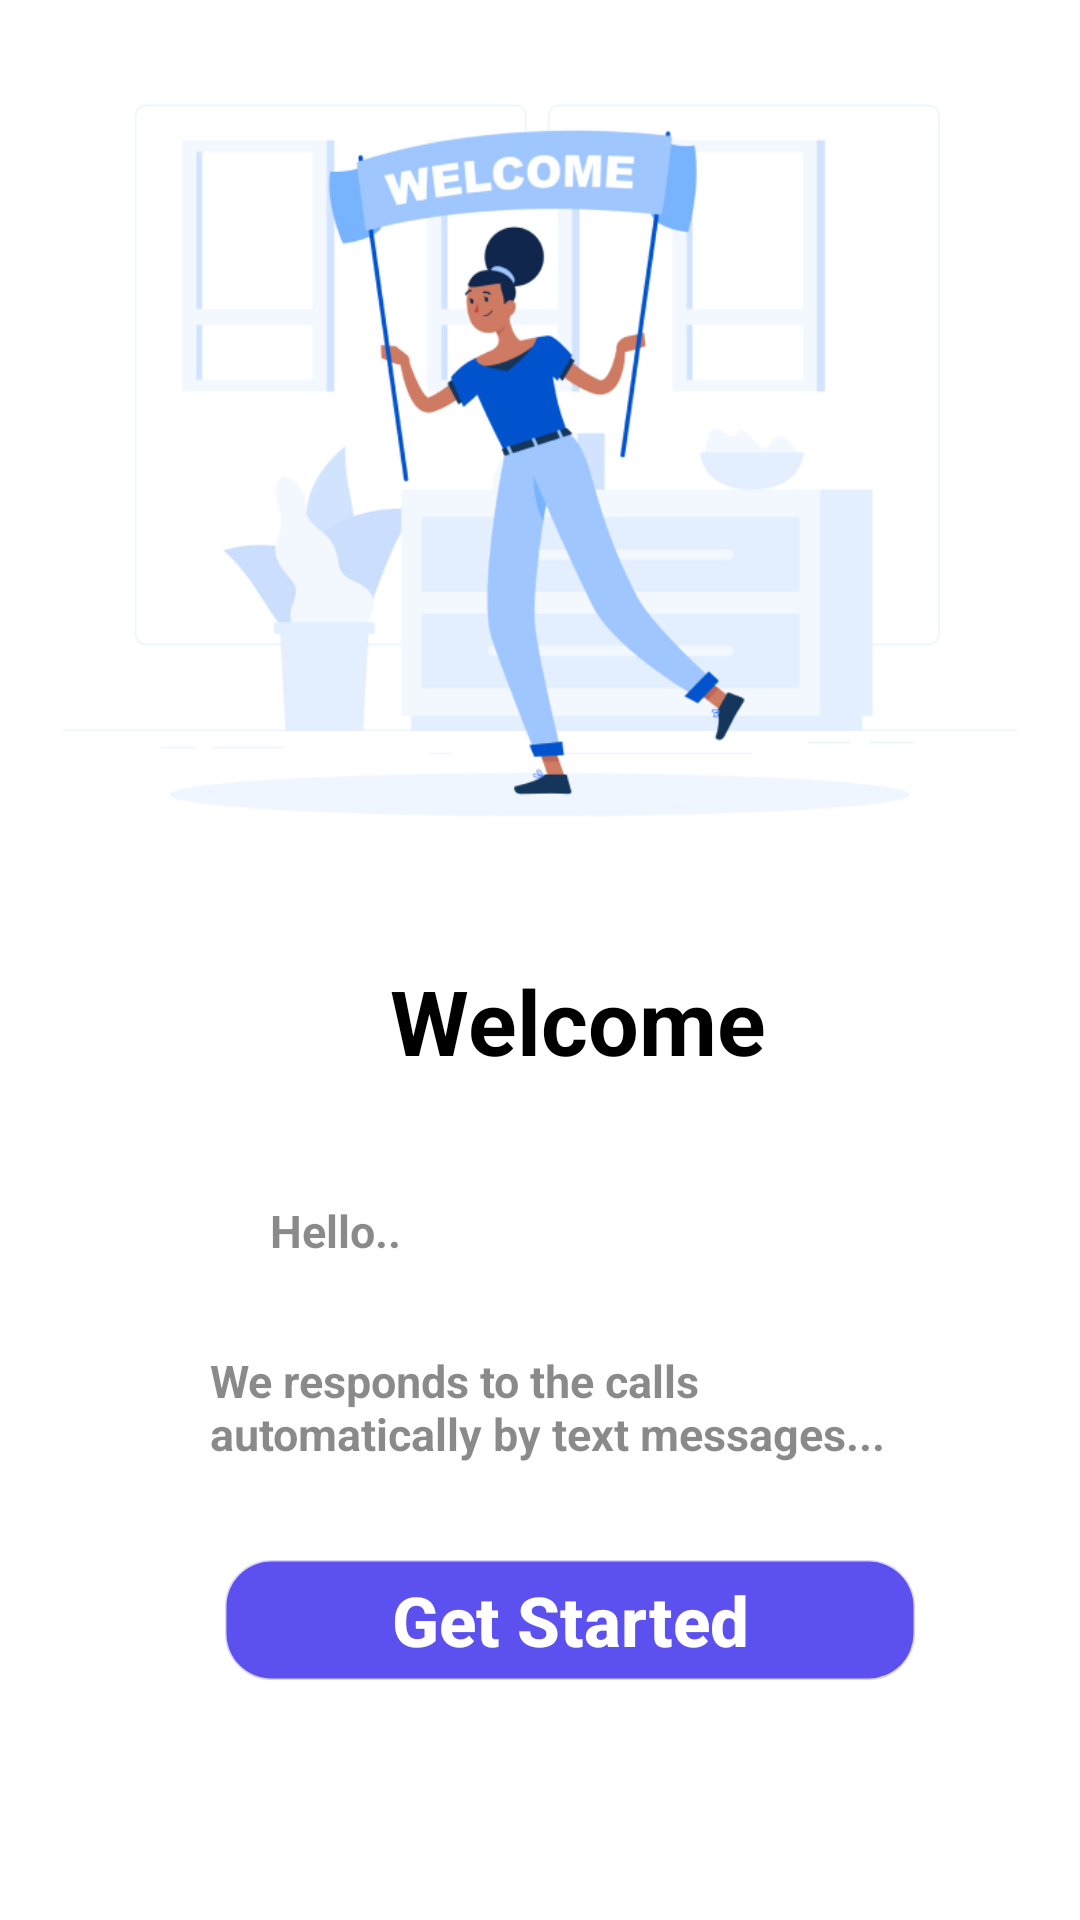

The Android layout XML behind this screen, and the referenced resources:
<!-- AndroidManifest.xml: application theme Theme.QuickResponse -->
<!-- res/layout/activity_welcome.xml -->
<?xml version="1.0" encoding="utf-8"?>
<RelativeLayout xmlns:android="http://schemas.android.com/apk/res/android"
    xmlns:app="http://schemas.android.com/apk/res-auto"
    xmlns:tools="http://schemas.android.com/tools"
    android:layout_width="match_parent"
    android:layout_height="match_parent"
    android:background="#FFFFFF"
    tools:context=".WelcomeActivity">
    <ImageView
        android:layout_width="500dp"
        android:layout_height="300dp"
        android:src="@drawable/welcome"
        android:layout_marginBottom="350dp"
        tools:ignore="ContentDescription" />
    <TextView
        android:layout_width="wrap_content"
        android:layout_height="wrap_content"
        android:text="@string/wlc"
        android:textColor="@color/black"
        android:textStyle="bold"
        android:textSize="30sp"
        android:layout_marginTop="320dp"
        android:layout_marginStart="130dp"/>
    <TextView
        android:layout_width="wrap_content"
        android:layout_height="wrap_content"
        android:text="@string/hello"
        android:textColor="#75000000"
        android:textStyle="bold"
        android:textSize="15sp"
        android:layout_marginTop="400dp"
        android:layout_marginStart="90dp"
        />

    <TextView
        android:layout_width="wrap_content"
        android:layout_height="wrap_content"
        android:layout_marginStart="150dp"
        android:layout_marginTop="400dp"
        android:textColor="@color/white"/>

    <TextView
        android:layout_width="250dp"
        android:layout_height="wrap_content"
        android:layout_marginStart="70dp"
        android:layout_marginTop="450dp"
        android:text="@string/welcome_msg"
        android:textColor="#75000000"
        android:textSize="15sp"
        android:textStyle="bold" />

    <Button
        android:id="@+id/welcome"
        android:layout_width="230dp"
        android:layout_height="40dp"
        android:layout_marginStart="75dp"
        android:layout_marginTop="520dp"
        android:background="@drawable/button"
        android:backgroundTint="@color/white"
        android:text="@string/start"
        android:textAllCaps="false"
        android:textColor="#FFFFFF"
        android:textSize="23sp"
        android:textStyle="bold" />

</RelativeLayout>
<!-- resources referenced by this layout -->
<resources>
  <color name="black">#FF000000</color>
  <color name="white">#5C50EF</color>
  <!-- drawable button (drawable) -->
  <?xml version="1.0" encoding="utf-8"?>
  <shape xmlns:android="http://schemas.android.com/apk/res/android">
  <corners android:radius="15dp"/>
      <stroke android:width="1dp" android:color="#40050505"/>
  </shape>
  <!-- drawable welcome: png bitmap (drawable, 65970 bytes) -->
  <string name="hello">Hello..</string>
  <string name="start">Get Started</string>
  <string name="welcome_msg">We responds to the calls automatically by text messages...</string>
  <string name="wlc">Welcome</string>
  <style name="Theme.QuickResponse" parent="Theme.AppCompat.DayNight">
          
          <item name="colorPrimary">@color/purple_500</item>
          <item name="colorPrimaryVariant">@color/purple_700</item>
          <item name="colorOnPrimary">@color/white</item>
          
          <item name="colorSecondary">@color/teal_200</item>
          <item name="colorSecondaryVariant">@color/teal_700</item>
          <item name="colorOnSecondary">@color/black</item>
          
          <item name="android:statusBarColor" tools:targetApi="l">?attr/colorPrimaryVariant</item>
          
      </style>
  <color name="purple_500">#FF6200EE</color>
  <color name="purple_700">#FF3700B3</color>
  <color name="teal_200">#FF03DAC5</color>
  <color name="teal_700">#FF018786</color>
</resources>
